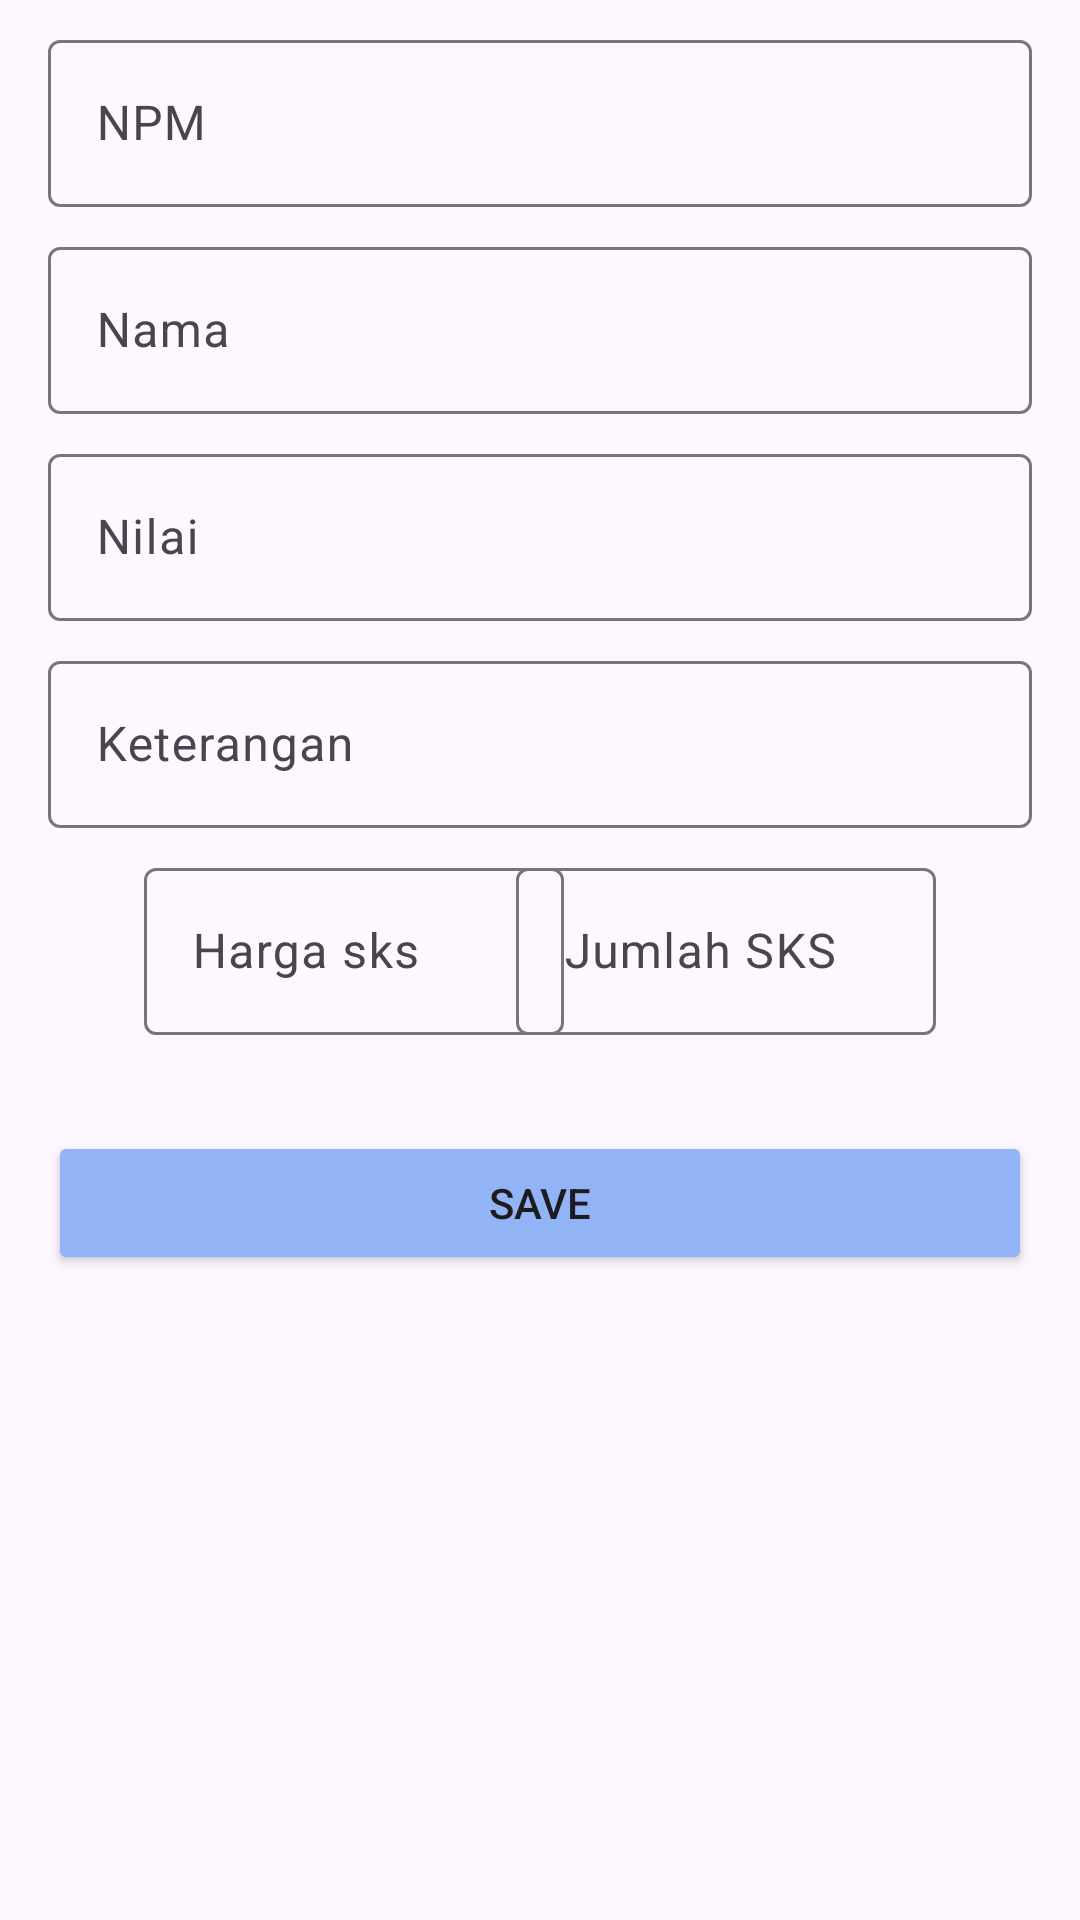

Produce the Android XML layout that renders to this screen, including the resource entries it uses.
<!-- AndroidManifest.xml: application theme Theme.UASAndroidFirman -->
<!-- res/layout/activity_edit.xml -->
<?xml version="1.0" encoding="utf-8"?>
<androidx.constraintlayout.widget.ConstraintLayout xmlns:android="http://schemas.android.com/apk/res/android"
    xmlns:app="http://schemas.android.com/apk/res-auto"
    xmlns:tools="http://schemas.android.com/tools"
    android:layout_width="match_parent"
    android:layout_height="match_parent"
    android:paddingTop="8dp"
    android:paddingBottom="8dp"
    android:paddingStart="16dp"
    android:paddingEnd="16dp"
    tools:context=".EditActivity">

    <com.google.android.material.textfield.TextInputLayout
        android:id="@+id/text_input_layout_title"
        android:layout_width="match_parent"
        android:layout_height="wrap_content"
        app:layout_constraintTop_toTopOf="parent"
        app:layout_constraintStart_toStartOf="parent"
        app:layout_constraintEnd_toEndOf="parent"
        android:hint="NPM">

        <com.google.android.material.textfield.TextInputEditText
            android:id="@+id/edit_text_title"
            android:layout_width="match_parent"
            android:layout_height="wrap_content"
            android:layout_marginTop="16dp"
            app:layout_constraintEnd_toEndOf="parent"
            app:layout_constraintStart_toStartOf="parent"
            app:layout_constraintTop_toTopOf="parent"
            android:inputType="textCapWords" />

    </com.google.android.material.textfield.TextInputLayout>

    <com.google.android.material.textfield.TextInputLayout
        android:id="@+id/textInputLayout"
        android:layout_width="match_parent"
        android:layout_height="wrap_content"
        android:layout_marginTop="8dp"
        app:layout_constraintEnd_toEndOf="parent"
        app:layout_constraintStart_toStartOf="parent"
        app:layout_constraintTop_toBottomOf="@+id/text_input_layout_title">

        <com.google.android.material.textfield.TextInputEditText
            android:id="@+id/edit_text_name"
            android:layout_width="match_parent"
            android:layout_height="wrap_content"
            android:layout_marginTop="16dp"
            android:hint="Nama"
            android:inputType="textMultiLine|textCapSentences"
            app:layout_constraintEnd_toEndOf="parent"
            app:layout_constraintStart_toStartOf="parent"
            app:layout_constraintTop_toTopOf="parent" />

    </com.google.android.material.textfield.TextInputLayout>

    <com.google.android.material.textfield.TextInputLayout
        android:id="@+id/textInputLayout2"
        android:layout_width="0dp"
        android:layout_height="wrap_content"
        android:layout_marginTop="8dp"
        app:layout_constraintEnd_toEndOf="parent"
        app:layout_constraintStart_toStartOf="parent"
        app:layout_constraintTop_toBottomOf="@+id/textInputLayout">

        <com.google.android.material.textfield.TextInputEditText
            android:id="@+id/edit_text_score"
            android:layout_width="match_parent"
            android:layout_height="wrap_content"
            android:layout_weight="1"
            android:hint="Nilai" />
    </com.google.android.material.textfield.TextInputLayout>

    <com.google.android.material.textfield.TextInputLayout
        android:id="@+id/textInputLayout3"
        android:layout_width="0dp"
        android:layout_height="wrap_content"
        android:layout_marginTop="8dp"
        app:layout_constraintEnd_toEndOf="parent"
        app:layout_constraintStart_toStartOf="parent"
        app:layout_constraintTop_toBottomOf="@+id/textInputLayout2">

        <com.google.android.material.textfield.TextInputEditText
            android:id="@+id/edit_text_ket"
            android:layout_width="match_parent"
            android:layout_height="wrap_content"
            android:layout_weight="1"
            android:hint="Keterangan" />
    </com.google.android.material.textfield.TextInputLayout>

    <com.google.android.material.textfield.TextInputLayout
        android:id="@+id/textInputLayout4"
        android:layout_width="140dp"
        android:layout_height="wrap_content"
        android:layout_marginTop="8dp"
        android:layout_marginEnd="32dp"
        app:layout_constraintEnd_toEndOf="parent"
        app:layout_constraintTop_toBottomOf="@+id/textInputLayout3">

        <com.google.android.material.textfield.TextInputEditText
            android:id="@+id/edit_text_jumsks"
            android:layout_width="match_parent"
            android:layout_height="wrap_content"
            android:layout_weight="1"
            android:hint="Jumlah SKS" />
    </com.google.android.material.textfield.TextInputLayout>

    <com.google.android.material.textfield.TextInputLayout
        android:id="@+id/textInputLayout5"
        android:layout_width="140dp"
        android:layout_height="wrap_content"
        android:layout_marginStart="32dp"
        android:layout_marginTop="8dp"
        app:layout_constraintStart_toStartOf="parent"
        app:layout_constraintTop_toBottomOf="@+id/textInputLayout3">

        <com.google.android.material.textfield.TextInputEditText
            android:id="@+id/edit_text_hargasks"
            android:layout_width="match_parent"
            android:layout_height="wrap_content"
            android:layout_weight="1"
            android:hint="Harga sks" />
    </com.google.android.material.textfield.TextInputLayout>

    <Button
        android:id="@+id/button_save"
        android:layout_width="0dp"
        android:layout_height="wrap_content"
        android:layout_marginTop="32dp"
        android:backgroundTint="#92B4F6"
        android:text="Save"
        app:layout_constraintEnd_toEndOf="parent"
        app:layout_constraintStart_toStartOf="parent"
        app:layout_constraintTop_toBottomOf="@+id/textInputLayout5" />

    <Button
        android:id="@+id/button_delete"
        android:layout_width="175dp"
        android:layout_height="wrap_content"
        android:layout_marginTop="8dp"
        android:backgroundTint="#92B4F6"
        android:text="Delete"
        android:visibility="gone"
        app:layout_constraintEnd_toEndOf="parent"
        app:layout_constraintStart_toStartOf="parent"
        app:layout_constraintTop_toBottomOf="@+id/button_save" />

</androidx.constraintlayout.widget.ConstraintLayout>
<!-- resources referenced by this layout -->
<resources>
  <style name="Theme.UASAndroidFirman" parent="Base.Theme.UASAndroidFirman" />
  <style name="Base.Theme.UASAndroidFirman" parent="Theme.Material3.DayNight.NoActionBar">
          
          
      </style>
</resources>
